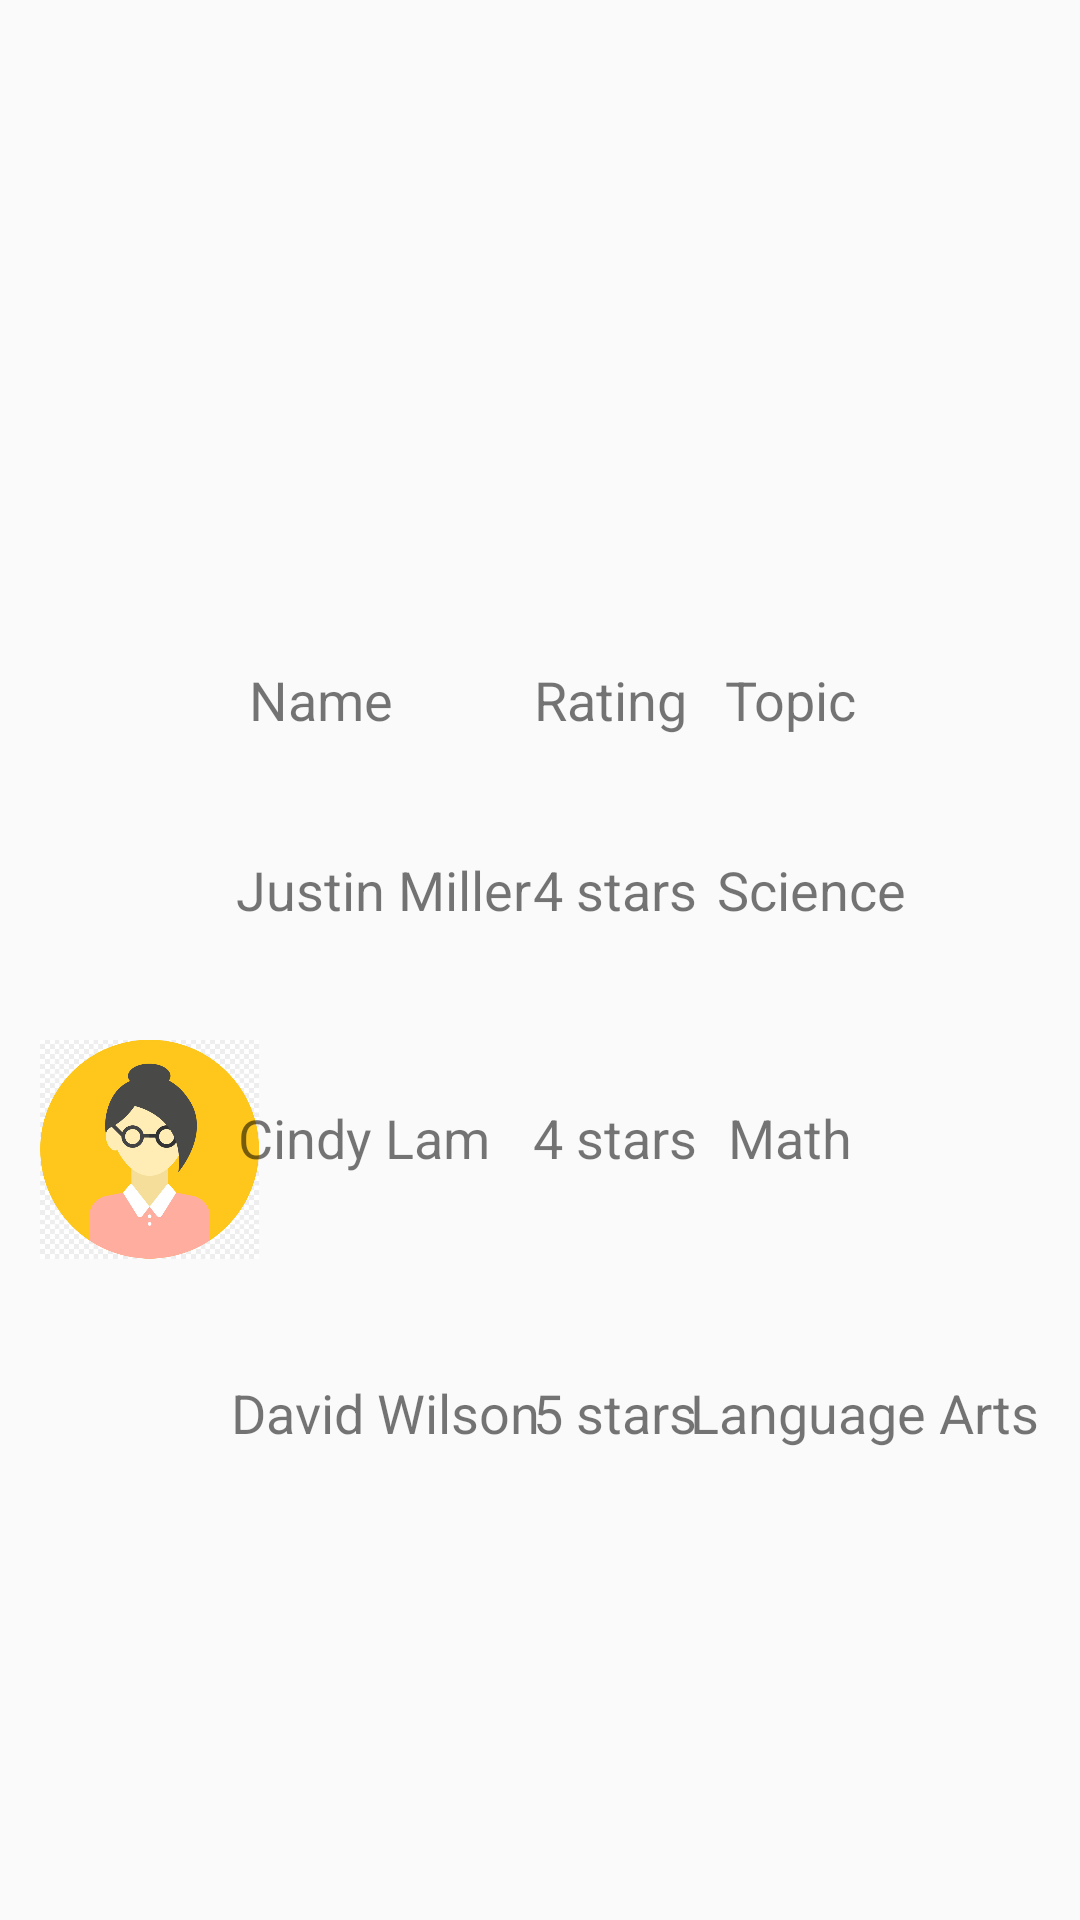

Write the Android layout XML for this screen, with the resource values it uses.
<!-- AndroidManifest.xml: application theme AppTheme -->
<!-- res/layout/activity_best_rated_tutor.xml -->
<?xml version="1.0" encoding="utf-8"?>
<androidx.constraintlayout.widget.ConstraintLayout xmlns:android="http://schemas.android.com/apk/res/android"
    xmlns:app="http://schemas.android.com/apk/res-auto"
    xmlns:tools="http://schemas.android.com/tools"
    android:layout_width="match_parent"
    android:layout_height="match_parent"
    tools:context=".BestRatedTutor">

    <TextView
        android:id="@+id/textView_lasses4"
        android:layout_width="wrap_content"
        android:layout_height="wrap_content"
        android:text="Topic"
        android:textSize="18sp"
        app:layout_constraintBottom_toBottomOf="parent"
        app:layout_constraintHorizontal_bias="0.765"
        app:layout_constraintLeft_toLeftOf="parent"
        app:layout_constraintRight_toRightOf="parent"
        app:layout_constraintTop_toTopOf="parent"
        app:layout_constraintVertical_bias="0.359" />

    <TextView
        android:id="@+id/textView_TutorName8"
        android:layout_width="wrap_content"
        android:layout_height="wrap_content"
        android:text="Justin Miller"
        android:textSize="18sp"
        app:layout_constraintBottom_toBottomOf="parent"
        app:layout_constraintHorizontal_bias="0.3"
        app:layout_constraintLeft_toLeftOf="parent"
        app:layout_constraintRight_toRightOf="parent"
        app:layout_constraintTop_toTopOf="parent"
        app:layout_constraintVertical_bias="0.462" />

    <TextView
        android:id="@+id/textView_TutorRating8"
        android:layout_width="wrap_content"
        android:layout_height="wrap_content"
        android:text="4 stars"
        android:textSize="18sp"
        app:layout_constraintBottom_toBottomOf="parent"
        app:layout_constraintHorizontal_bias="0.582"
        app:layout_constraintLeft_toLeftOf="parent"
        app:layout_constraintRight_toRightOf="parent"
        app:layout_constraintTop_toTopOf="parent"
        app:layout_constraintVertical_bias="0.596" />

    <TextView
        android:id="@+id/textView_Name4"
        android:layout_width="wrap_content"
        android:layout_height="wrap_content"
        android:text="Name"
        android:textSize="18sp"
        app:layout_constraintBottom_toBottomOf="parent"
        app:layout_constraintHorizontal_bias="0.266"
        app:layout_constraintLeft_toLeftOf="parent"
        app:layout_constraintRight_toRightOf="parent"
        app:layout_constraintTop_toTopOf="parent"
        app:layout_constraintVertical_bias="0.359" />

    <ImageView
        android:id="@+id/imageView2"
        android:layout_width="73dp"
        android:layout_height="78dp"
        app:layout_constraintBottom_toBottomOf="parent"
        app:layout_constraintHorizontal_bias="0.047"
        app:layout_constraintLeft_toLeftOf="parent"
        app:layout_constraintRight_toRightOf="parent"
        app:layout_constraintTop_toTopOf="parent"
        app:layout_constraintVertical_bias="0.612"
        app:srcCompat="@drawable/teacher2" />

    <TextView
        android:id="@+id/textView_TutorName9"
        android:layout_width="wrap_content"
        android:layout_height="wrap_content"
        android:text="Cindy Lam"
        android:textSize="18sp"
        app:layout_constraintBottom_toBottomOf="parent"
        app:layout_constraintHorizontal_bias="0.288"
        app:layout_constraintLeft_toLeftOf="parent"
        app:layout_constraintRight_toRightOf="parent"
        app:layout_constraintTop_toTopOf="parent"
        app:layout_constraintVertical_bias="0.596" />

    <TextView
        android:id="@+id/textView_TutorClasses8"
        android:layout_width="wrap_content"
        android:layout_height="wrap_content"
        android:text="Language Arts"
        android:textSize="18sp"
        app:layout_constraintBottom_toBottomOf="parent"
        app:layout_constraintHorizontal_bias="0.945"
        app:layout_constraintLeft_toLeftOf="parent"
        app:layout_constraintRight_toRightOf="parent"
        app:layout_constraintTop_toTopOf="parent"
        app:layout_constraintVertical_bias="0.745" />

    <TextView
        android:id="@+id/textView_Rating4"
        android:layout_width="wrap_content"
        android:layout_height="wrap_content"
        android:text="Rating"
        android:textSize="18sp"
        app:layout_constraintBottom_toBottomOf="parent"
        app:layout_constraintHorizontal_bias="0.576"
        app:layout_constraintLeft_toLeftOf="parent"
        app:layout_constraintRight_toRightOf="parent"
        app:layout_constraintTop_toTopOf="parent"
        app:layout_constraintVertical_bias="0.359" />

    <TextView
        android:id="@+id/textView_TutorClasses9"
        android:layout_width="wrap_content"
        android:layout_height="wrap_content"
        android:text="Math"
        android:textSize="18sp"
        app:layout_constraintBottom_toBottomOf="parent"
        app:layout_constraintHorizontal_bias="0.762"
        app:layout_constraintLeft_toLeftOf="parent"
        app:layout_constraintRight_toRightOf="parent"
        app:layout_constraintTop_toTopOf="parent"
        app:layout_constraintVertical_bias="0.596" />

    <TextView
        android:id="@+id/textView_TutorClasses10"
        android:layout_width="wrap_content"
        android:layout_height="wrap_content"
        android:text="Science"
        android:textSize="18sp"
        app:layout_constraintBottom_toBottomOf="parent"
        app:layout_constraintHorizontal_bias="0.805"
        app:layout_constraintLeft_toLeftOf="parent"
        app:layout_constraintRight_toRightOf="parent"
        app:layout_constraintTop_toTopOf="parent"
        app:layout_constraintVertical_bias="0.462" />

    <TextView
        android:id="@+id/textView_TutorRating9"
        android:layout_width="wrap_content"
        android:layout_height="wrap_content"
        android:text="4 stars"
        android:textSize="18sp"
        app:layout_constraintBottom_toBottomOf="parent"
        app:layout_constraintHorizontal_bias="0.582"
        app:layout_constraintLeft_toLeftOf="parent"
        app:layout_constraintRight_toRightOf="parent"
        app:layout_constraintTop_toTopOf="parent"
        app:layout_constraintVertical_bias="0.462" />

    <ImageView
        android:id="@+id/imageView10"
        android:layout_width="73dp"
        android:layout_height="78dp"
        app:layout_constraintBottom_toBottomOf="parent"
        app:layout_constraintHorizontal_bias="0.047"
        app:layout_constraintLeft_toLeftOf="parent"
        app:layout_constraintRight_toRightOf="parent"
        app:layout_constraintTop_toTopOf="parent"
        app:layout_constraintVertical_bias="0.456"
        app:srcCompat="@drawable/teacher" />

    <TextView
        android:id="@+id/textView_TutorName10"
        android:layout_width="wrap_content"
        android:layout_height="wrap_content"
        android:text="David Wilson"
        android:textSize="18sp"
        app:layout_constraintBottom_toBottomOf="parent"
        app:layout_constraintHorizontal_bias="0.3"
        app:layout_constraintLeft_toLeftOf="parent"
        app:layout_constraintRight_toRightOf="parent"
        app:layout_constraintTop_toTopOf="parent"
        app:layout_constraintVertical_bias="0.745" />

    <ImageView
        android:id="@+id/imageView11"
        android:layout_width="73dp"
        android:layout_height="78dp"
        app:layout_constraintBottom_toBottomOf="parent"
        app:layout_constraintHorizontal_bias="0.047"
        app:layout_constraintLeft_toLeftOf="parent"
        app:layout_constraintRight_toRightOf="parent"
        app:layout_constraintTop_toTopOf="parent"
        app:layout_constraintVertical_bias="0.771"
        app:srcCompat="@drawable/teacher" />

    <TextView
        android:id="@+id/textView_TutorRating10"
        android:layout_width="wrap_content"
        android:layout_height="wrap_content"
        android:text="5 stars"
        android:textSize="18sp"
        app:layout_constraintBottom_toBottomOf="parent"
        app:layout_constraintHorizontal_bias="0.582"
        app:layout_constraintLeft_toLeftOf="parent"
        app:layout_constraintRight_toRightOf="parent"
        app:layout_constraintTop_toTopOf="parent"
        app:layout_constraintVertical_bias="0.745" />

    <TextView
        android:id="@+id/textView"
        android:layout_width="wrap_content"
        android:layout_height="wrap_content"
        android:layout_marginStart="145dp"
        android:layout_marginTop="149dp"
        android:layout_marginEnd="140dp"
        android:layout_marginBottom="533dp"
        android:fontFamily="cursive"
        android:text="Best Rated Tutors"
        android:textAlignment="center"
        android:textColor="#FCF58904"
        android:textSize="30sp"
        android:textStyle="bold|italic"
        android:typeface="serif"
        app:layout_constraintBottom_toBottomOf="parent"
        app:layout_constraintEnd_toEndOf="parent"
        app:layout_constraintHorizontal_bias="0.539"
        app:layout_constraintStart_toStartOf="parent"
        app:layout_constraintTop_toTopOf="parent"
        app:layout_constraintVertical_bias="0.0" />

</androidx.constraintlayout.widget.ConstraintLayout>
<!-- resources referenced by this layout -->
<resources>
  <!-- drawable teacher2: jpg bitmap (drawable, 64400 bytes) -->
  <style name="AppTheme" parent="Theme.AppCompat.Light.DarkActionBar">
          
          <item name="colorPrimary">@color/colorPrimary</item>
          <item name="colorPrimaryDark">@color/colorPrimaryDark</item>
          <item name="colorAccent">@color/colorAccent</item>
  
      </style>
  <color name="colorPrimary">#AEAFB3</color>
  <color name="colorPrimaryDark">#CDD5D4</color>
  <color name="colorAccent">#E6631E</color>
</resources>
